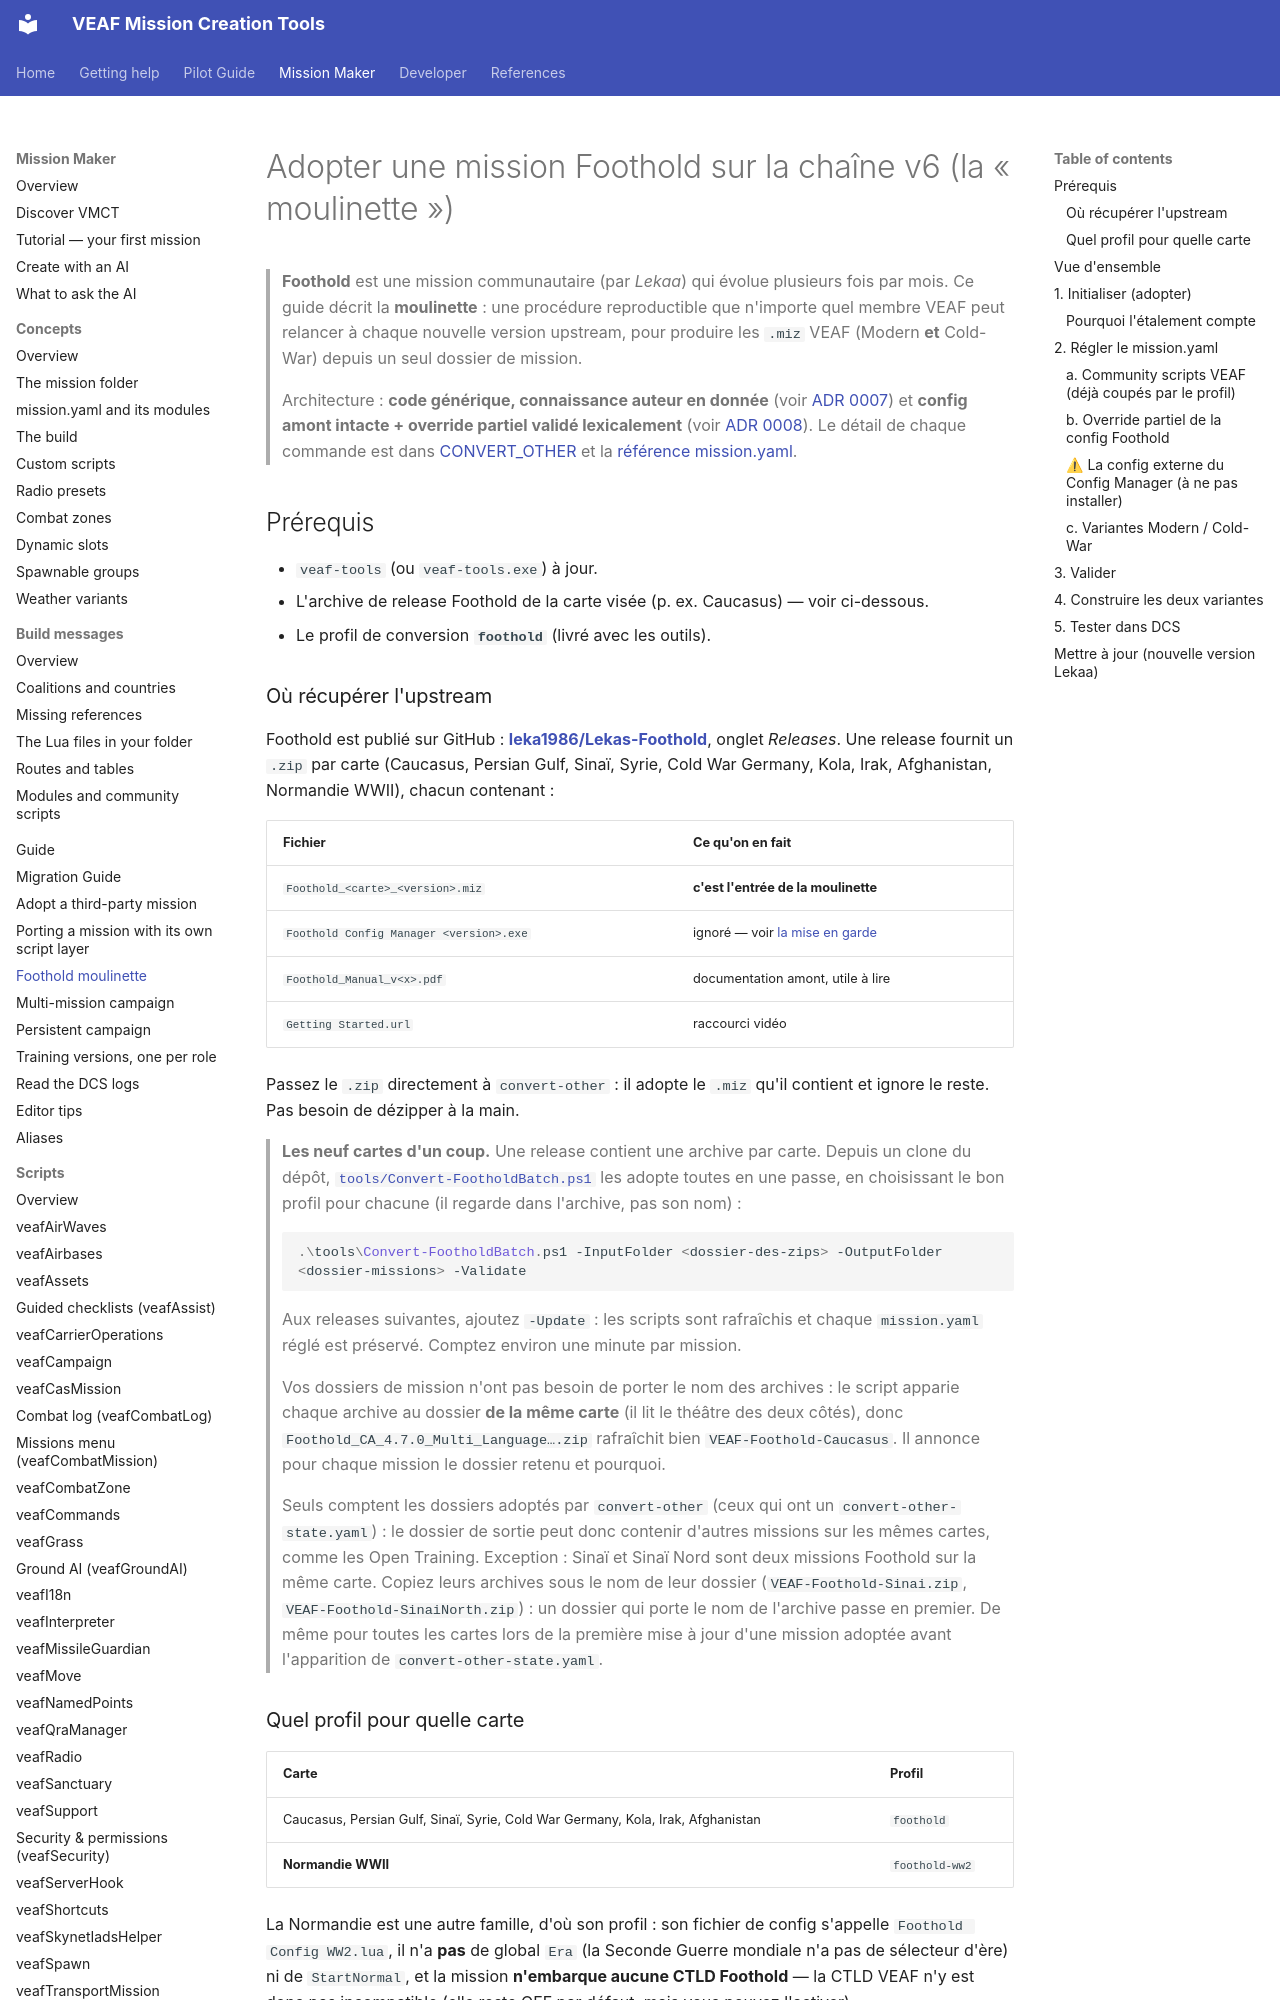

repository: VEAF/VEAF-Mission-Creation-Tools · page: mission-maker/FOOTHOLD/index.html · generator: mkdocs

# Adopter une mission Foothold sur la chaîne v6 (la « moulinette »)

> **Foothold** est une mission communautaire (par *Lekaa*) qui évolue plusieurs
> fois par mois. Ce guide décrit la **moulinette** : une procédure reproductible
> que n'importe quel membre VEAF peut relancer à chaque nouvelle version upstream,
> pour produire les `.miz` VEAF (Modern **et** Cold-War) depuis un seul dossier de
> mission.
>
> Architecture : **code générique, connaissance auteur en donnée** (voir
> [ADR 0007](https://github.com/VEAF/VEAF-Mission-Creation-Tools/blob/develop/docs/adr/0007-third-party-mission-adoption.md))
> et **config amont intacte + override partiel validé lexicalement** (voir
> [ADR 0008](https://github.com/VEAF/VEAF-Mission-Creation-Tools/blob/develop/docs/adr/0008-foothold-config-override.md)).
> Le détail de chaque commande est dans [CONVERT_OTHER](CONVERT_OTHER.md) et la
> [référence mission.yaml](../MISSION_YAML_REFERENCE.md).

## Prérequis

- `veaf-tools` (ou `veaf-tools.exe`) à jour.
- L'archive de release Foothold de la carte visée (p. ex. Caucasus) — voir ci-dessous.
- Le profil de conversion **`foothold`** (livré avec les outils).

### Où récupérer l'upstream

Foothold est publié sur GitHub : **[leka1986/Lekas-Foothold](https://github.com/leka1986/Lekas-Foothold)**,
onglet *Releases*. Une release fournit un `.zip` par carte (Caucasus, Persian Gulf, Sinaï,
Syrie, Cold War Germany, Kola, Irak, Afghanistan, Normandie WWII), chacun contenant :

| Fichier | Ce qu'on en fait |
|---|---|
| `Foothold_<carte>_<version>.miz` | **c'est l'entrée de la moulinette** |
| `Foothold Config Manager <version>.exe` | ignoré — voir [la mise en garde](#external-config) |
| `Foothold_Manual_v<x>.pdf` | documentation amont, utile à lire |
| `Getting Started.url` | raccourci vidéo |

Passez le `.zip` directement à `convert-other` : il adopte le `.miz` qu'il contient et
ignore le reste. Pas besoin de dézipper à la main.

> **Les neuf cartes d'un coup.** Une release contient une archive par carte. Depuis un clone du
> dépôt, [`tools/Convert-FootholdBatch.ps1`](https://github.com/VEAF/VEAF-Mission-Creation-Tools/blob/develop/tools/Convert-FootholdBatch.ps1)
> les adopte toutes en une passe, en choisissant le bon profil pour chacune (il regarde dans
> l'archive, pas son nom) :
>
> ```powershell
> .\tools\Convert-FootholdBatch.ps1 -InputFolder <dossier-des-zips> -OutputFolder <dossier-missions> -Validate
> ```
>
> Aux releases suivantes, ajoutez `-Update` : les scripts sont rafraîchis et chaque
> `mission.yaml` réglé est préservé. Comptez environ une minute par mission.
>
> Vos dossiers de mission n'ont pas besoin de porter le nom des archives : le script
> apparie chaque archive au dossier **de la même carte** (il lit le théâtre des deux
> côtés), donc `Foothold_CA_4.7.0_Multi_Language….zip` rafraîchit bien
> `VEAF-Foothold-Caucasus`. Il annonce pour chaque mission le dossier retenu et pourquoi.
>
> Seuls comptent les dossiers adoptés par `convert-other` (ceux qui ont un `convert-other-state.yaml`) : le dossier de sortie peut donc contenir d'autres missions sur les mêmes cartes, comme les Open Training.
> Exception : Sinaï et Sinaï Nord sont deux missions Foothold sur la même carte.
> Copiez leurs archives sous le nom de leur dossier (`VEAF-Foothold-Sinai.zip`, `VEAF-Foothold-SinaiNorth.zip`) : un dossier qui porte le nom de l'archive passe en premier.
> De même pour toutes les cartes lors de la première mise à jour d'une mission adoptée avant l'apparition de `convert-other-state.yaml`.
